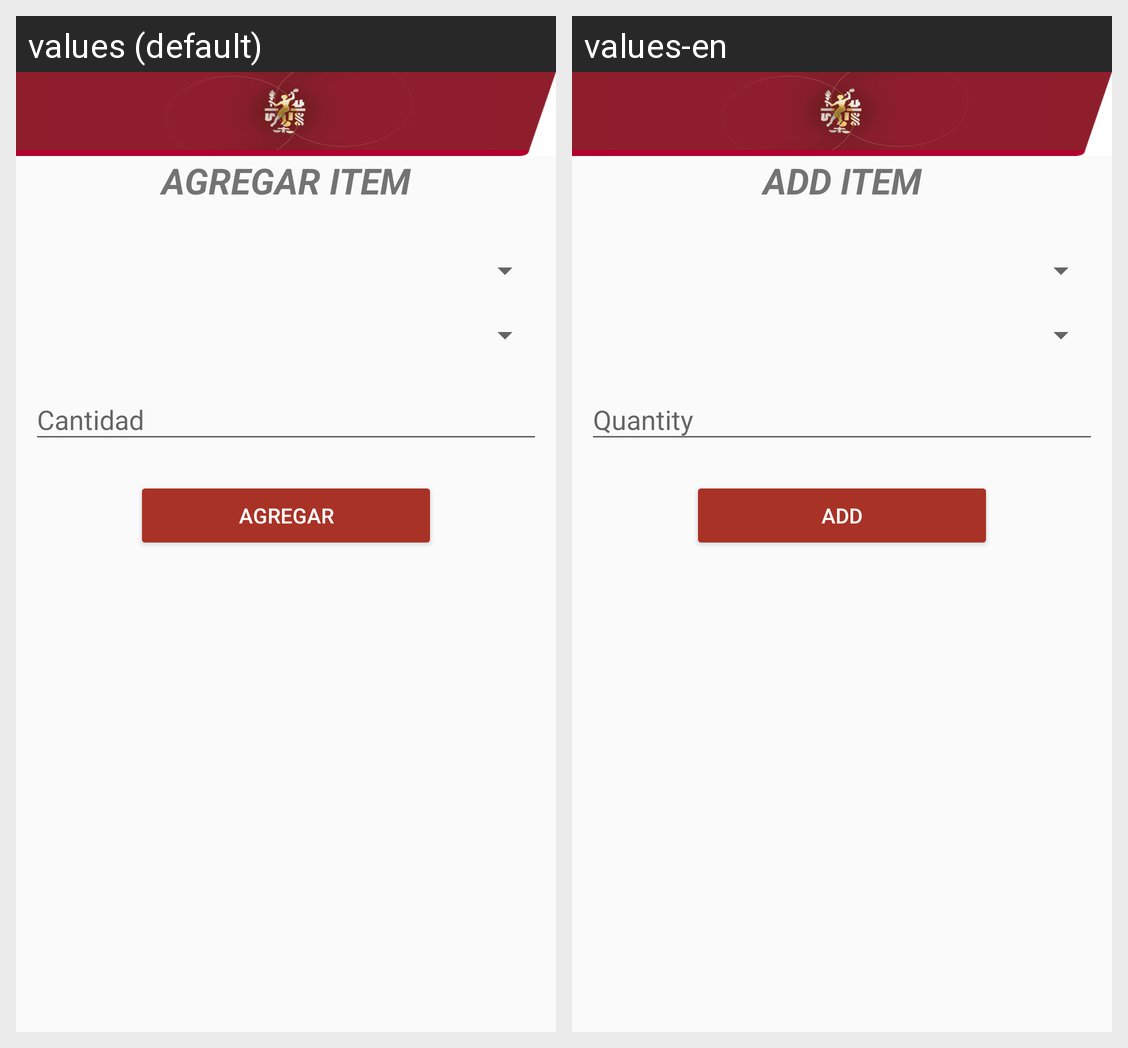

Strings drawn on this Android screen and how each of the app's shown locales translates them:
Android screen res/layout/activity_agregar_aparato.xml rendered under 2 locales, left to right: values (default), values-en. Device: Nexus 5 (rendered at 1080×1920; each locale shown at half size, 540×960, under a caption strip naming it); theme AppTheme.
Strings drawn on this screen, with the default value and each locale's value (text and hints the layout hard-codes, and strings that could not be matched under every locale, appear in the picture but are not listed):

titulo
  values: AGREGAR ITEM
  values-en: ADD ITEM

agregar
  values: Agregar
  values-en: Add
